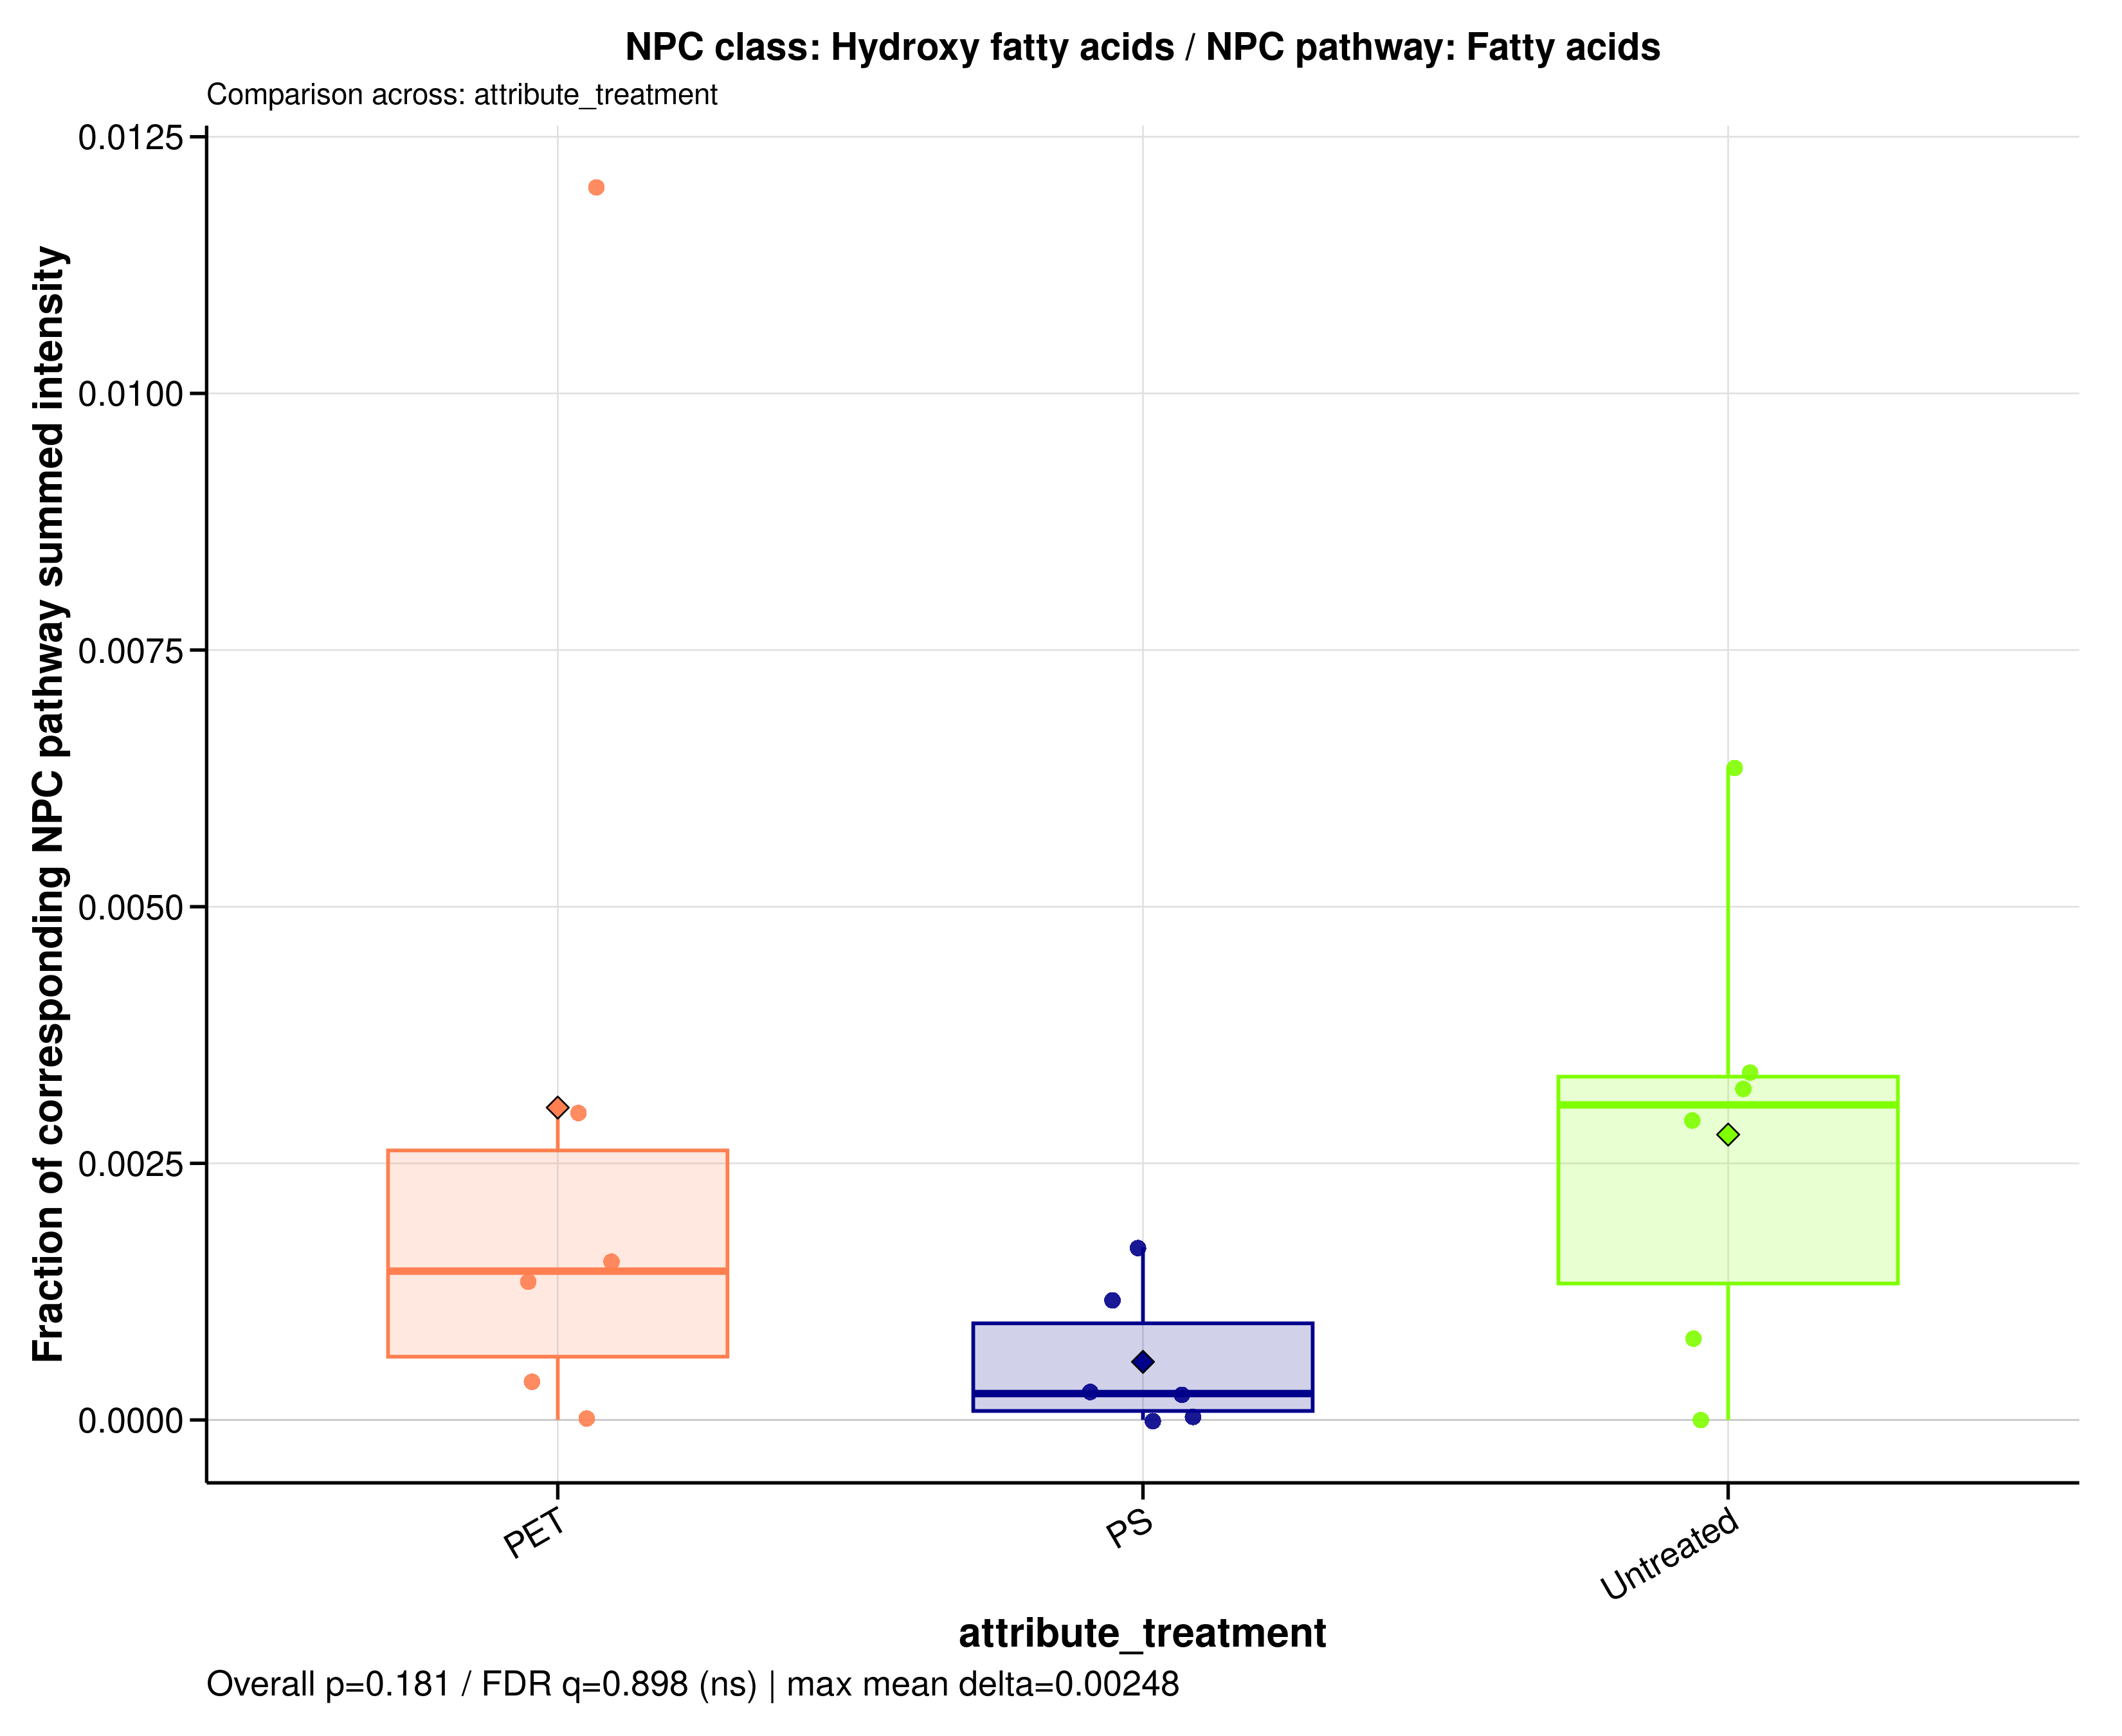

The file beside this chart, header and first rows:
sample_id	group	data_source	numerator_level	numerator_term	numerator_class	denominator_level	denominator_term	npc_pathway	npc_superclass	npc_class	ratio_label	ratio_plot_label	numerator_n_features	denominator_n_features	numerator_summed_intensity	denominator_summed_intensity	ratio	npc_overall_test	npc_overall_p_value	npc_overall_q_value	npc_overall_significance	npc_max_mean_difference	npc_max_median_difference
A549_110626_PET100	PET	filtered	class	Hydroxy fatty acids	Hydroxy fatty acids	pathway	Fatty acids	Fatty acids	Fatty Acids and Conjugates	Hydroxy fatty acids	NPC class: Hydroxy fatty acids / NPC pat…	Hydroxy fatty acids	5	1417	1.541	516.2	0.002985	kruskal_wallis	0.1811	0.8977	ns	0.002477	0.002812
A549_110626_PS100	PS	filtered	class	Hydroxy fatty acids	Hydroxy fatty acids	pathway	Fatty acids	Fatty acids	Fatty Acids and Conjugates	Hydroxy fatty acids	NPC class: Hydroxy fatty acids / NPC pat…	Hydroxy fatty acids	5	1417	0.1591	569.1	0.0002796	kruskal_wallis	0.1811	0.8977	ns	0.002477	0.002812
A549_110626_untreated	Untreated	filtered	class	Hydroxy fatty acids	Hydroxy fatty acids	pathway	Fatty acids	Fatty acids	Fatty Acids and Conjugates	Hydroxy fatty acids	NPC class: Hydroxy fatty acids / NPC pat…	Hydroxy fatty acids	5	1417	1.777	610	0.002914	kruskal_wallis	0.1811	0.8977	ns	0.002477	0.002812
A549_180626_PET100	PET	filtered	class	Hydroxy fatty acids	Hydroxy fatty acids	pathway	Fatty acids	Fatty acids	Fatty Acids and Conjugates	Hydroxy fatty acids	NPC class: Hydroxy fatty acids / NPC pat…	Hydroxy fatty acids	5	1417	0.7689	497.1	0.001547	kruskal_wallis	0.1811	0.8977	ns	0.002477	0.002812
A549_180626_PS100	PS	filtered	class	Hydroxy fatty acids	Hydroxy fatty acids	pathway	Fatty acids	Fatty acids	Fatty Acids and Conjugates	Hydroxy fatty acids	NPC class: Hydroxy fatty acids / NPC pat…	Hydroxy fatty acids	5	1417	0.9268	551.1	0.001682	kruskal_wallis	0.1811	0.8977	ns	0.002477	0.002812
A549_180626_untreated	Untreated	filtered	class	Hydroxy fatty acids	Hydroxy fatty acids	pathway	Fatty acids	Fatty acids	Fatty Acids and Conjugates	Hydroxy fatty acids	NPC class: Hydroxy fatty acids / NPC pat…	Hydroxy fatty acids	5	1417	1.729	536.2	0.003224	kruskal_wallis	0.1811	0.8977	ns	0.002477	0.002812
A549_210626_PET100	PET	filtered	class	Hydroxy fatty acids	Hydroxy fatty acids	pathway	Fatty acids	Fatty acids	Fatty Acids and Conjugates	Hydroxy fatty acids	NPC class: Hydroxy fatty acids / NPC pat…	Hydroxy fatty acids	5	1417	0.2341	631.1	0.000371	kruskal_wallis	0.1811	0.8977	ns	0.002477	0.002812
A549_210626_PS100	PS	filtered	class	Hydroxy fatty acids	Hydroxy fatty acids	pathway	Fatty acids	Fatty acids	Fatty Acids and Conjugates	Hydroxy fatty acids	NPC class: Hydroxy fatty acids / NPC pat…	Hydroxy fatty acids	5	1417	0.7251	624.3	0.001161	kruskal_wallis	0.1811	0.8977	ns	0.002477	0.002812
A549_210626_untreated	Untreated	filtered	class	Hydroxy fatty acids	Hydroxy fatty acids	pathway	Fatty acids	Fatty acids	Fatty Acids and Conjugates	Hydroxy fatty acids	NPC class: Hydroxy fatty acids / NPC pat…	Hydroxy fatty acids	5	1417	3.104	488.4	0.006356	kruskal_wallis	0.1811	0.8977	ns	0.002477	0.002812
MDM_160526_PET100	PET	filtered	class	Hydroxy fatty acids	Hydroxy fatty acids	pathway	Fatty acids	Fatty acids	Fatty Acids and Conjugates	Hydroxy fatty acids	NPC class: Hydroxy fatty acids / NPC pat…	Hydroxy fatty acids	5	1417	0	438.7	0	kruskal_wallis	0.1811	0.8977	ns	0.002477	0.002812
MDM_160526_PS100	PS	filtered	class	Hydroxy fatty acids	Hydroxy fatty acids	pathway	Fatty acids	Fatty acids	Fatty Acids and Conjugates	Hydroxy fatty acids	NPC class: Hydroxy fatty acids / NPC pat…	Hydroxy fatty acids	5	1417	0	557.1	0	kruskal_wallis	0.1811	0.8977	ns	0.002477	0.002812
MDM_160526_untreated	Untreated	filtered	class	Hydroxy fatty acids	Hydroxy fatty acids	pathway	Fatty acids	Fatty acids	Fatty Acids and Conjugates	Hydroxy fatty acids	NPC class: Hydroxy fatty acids / NPC pat…	Hydroxy fatty acids	5	1417	0	338.9	0	kruskal_wallis	0.1811	0.8977	ns	0.002477	0.002812
MDM_A_190626_PET100	PET	filtered	class	Hydroxy fatty acids	Hydroxy fatty acids	pathway	Fatty acids	Fatty acids	Fatty Acids and Conjugates	Hydroxy fatty acids	NPC class: Hydroxy fatty acids / NPC pat…	Hydroxy fatty acids	5	1417	5	416.6	0.012	kruskal_wallis	0.1811	0.8977	ns	0.002477	0.002812
MDM_A_190626_PS100	PS	filtered	class	Hydroxy fatty acids	Hydroxy fatty acids	pathway	Fatty acids	Fatty acids	Fatty Acids and Conjugates	Hydroxy fatty acids	NPC class: Hydroxy fatty acids / NPC pat…	Hydroxy fatty acids	5	1417	0.01244	322.8	3.85341044078713e-05	kruskal_wallis	0.1811	0.8977	ns	0.002477	0.002812
MDM_A_190626_untreated	Untreated	filtered	class	Hydroxy fatty acids	Hydroxy fatty acids	pathway	Fatty acids	Fatty acids	Fatty Acids and Conjugates	Hydroxy fatty acids	NPC class: Hydroxy fatty acids / NPC pat…	Hydroxy fatty acids	5	1417	1.202	355.2	0.003384	kruskal_wallis	0.1811	0.8977	ns	0.002477	0.002812
MDM_B_190626_PET100	PET	filtered	class	Hydroxy fatty acids	Hydroxy fatty acids	pathway	Fatty acids	Fatty acids	Fatty Acids and Conjugates	Hydroxy fatty acids	NPC class: Hydroxy fatty acids / NPC pat…	Hydroxy fatty acids	5	1417	0.5209	385.2	0.001352	kruskal_wallis	0.1811	0.8977	ns	0.002477	0.002812
MDM_B_190626_PS100	PS	filtered	class	Hydroxy fatty acids	Hydroxy fatty acids	pathway	Fatty acids	Fatty acids	Fatty Acids and Conjugates	Hydroxy fatty acids	NPC class: Hydroxy fatty acids / NPC pat…	Hydroxy fatty acids	5	1417	0.1057	451.2	0.0002342	kruskal_wallis	0.1811	0.8977	ns	0.002477	0.002812
MDM_B_190626_untreated	Untreated	filtered	class	Hydroxy fatty acids	Hydroxy fatty acids	pathway	Fatty acids	Fatty acids	Fatty Acids and Conjugates	Hydroxy fatty acids	NPC class: Hydroxy fatty acids / NPC pat…	Hydroxy fatty acids	5	1417	0.2152	268.8	0.0008005	kruskal_wallis	0.1811	0.8977	ns	0.002477	0.002812
